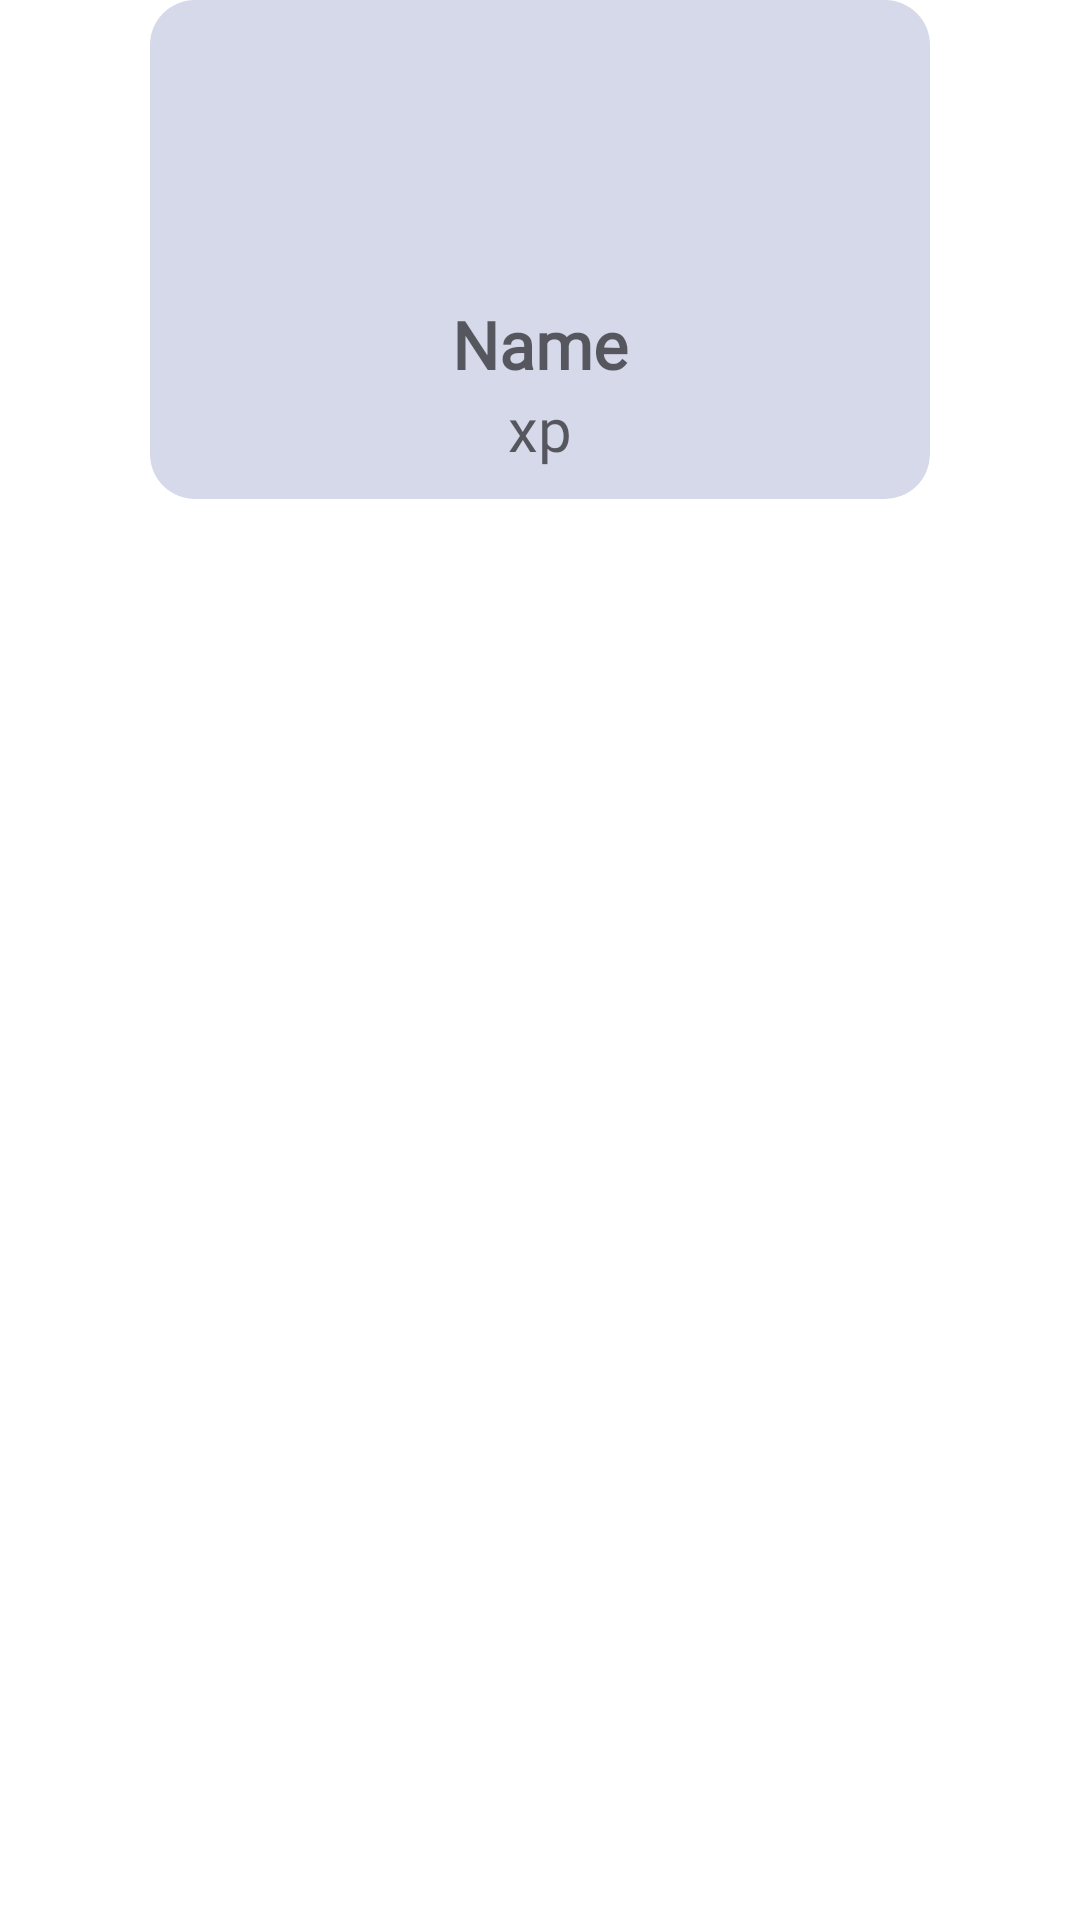

Layout XML and referenced resources for this Android screen:
<!-- AndroidManifest.xml: application theme Theme.MyOmoshiroi -->
<!-- res/layout/recyclerview_ranking_top.xml -->
<?xml version="1.0" encoding="utf-8"?>
<androidx.coordinatorlayout.widget.CoordinatorLayout xmlns:android="http://schemas.android.com/apk/res/android"
    xmlns:app="http://schemas.android.com/apk/res-auto"
    android:layout_width="match_parent"
    android:layout_height="match_parent"
    android:paddingStart="50dp"
    android:paddingEnd="50dp">
    <LinearLayout
        android:layout_width="match_parent"
        android:layout_height="wrap_content"
        android:background="@drawable/switchbackground"
        android:gravity="center"
        android:orientation="vertical">
            <RelativeLayout
                android:layout_width="wrap_content"
                android:layout_height="wrap_content"
                android:layout_marginTop="10dp"
                android:layout_gravity="center"
                android:fitsSystemWindows="true">
                <ImageView
                    android:id="@+id/avatarTop1"
                    android:layout_width="90dp"
                    android:layout_height="90dp"
                    android:paddingBottom="10dp"
                    android:contentDescription="@string/user_profile"
                    app:srcCompat="@raw/profile" />
                <ImageView
                    android:layout_width="40dp"
                    android:layout_height="45dp"
                    android:layout_alignBottom="@id/avatarTop1"
                    android:layout_centerInParent="true"
                    android:background="@raw/una"/>
            </RelativeLayout>
            <TextView
                android:id="@+id/textViewNameTop1"
                android:layout_width="wrap_content"
                android:layout_height="wrap_content"
                android:layout_gravity="center"
                android:hint="Name"
                android:textSize="22sp"
                android:maxLines="1"
                android:textColor="#E91E63"
                android:fontFamily="@font/bauhaus_regular"
                android:textStyle="bold" />
            <TextView
                android:id="@+id/textViewXpTop1"
                android:layout_width="wrap_content"
                android:layout_height="wrap_content"
                android:layout_marginBottom="10dp"
                android:layout_gravity="center"
                android:hint="xp"
                android:textAllCaps="false"
                android:textColor="@color/forest_green"
                android:fontFamily="@font/bauhaus_regular"
                android:textSize="20sp"/>
        </LinearLayout>
</androidx.coordinatorlayout.widget.CoordinatorLayout>
<!-- resources referenced by this layout -->
<resources>
  <color name="forest_green">#228B22</color>
  <!-- drawable switchbackground (drawable) -->
  <?xml version="1.0" encoding="utf-8"?>
  <shape xmlns:android="http://schemas.android.com/apk/res/android">
      <corners android:radius="15dp" />
      <solid android:color="#D6D9EA" />
  </shape>
  <string name="user_profile">User Profile</string>
  <style name="Theme.MyOmoshiroi" parent="Theme.MaterialComponents.DayNight.DarkActionBar">
          
          <item name="colorPrimary">@color/purple_500</item>
          <item name="colorPrimaryVariant">@color/purple_700</item>
          <item name="colorOnPrimary">@color/white</item>
          
          <item name="colorSecondary">@color/teal_200</item>
          <item name="colorSecondaryVariant">@color/teal_700</item>
          <item name="colorOnSecondary">@color/black</item>
          
          <item name="android:statusBarColor" tools:targetApi="l">?attr/colorPrimaryVariant</item>
          
      </style>
  <color name="purple_500">#FF6200EE</color>
  <color name="purple_700">#FF3700B3</color>
  <color name="white">#FFFFFFFF</color>
  <color name="teal_200">#FF03DAC5</color>
  <color name="teal_700">#FF018786</color>
  <color name="black">#FF000000</color>
</resources>
